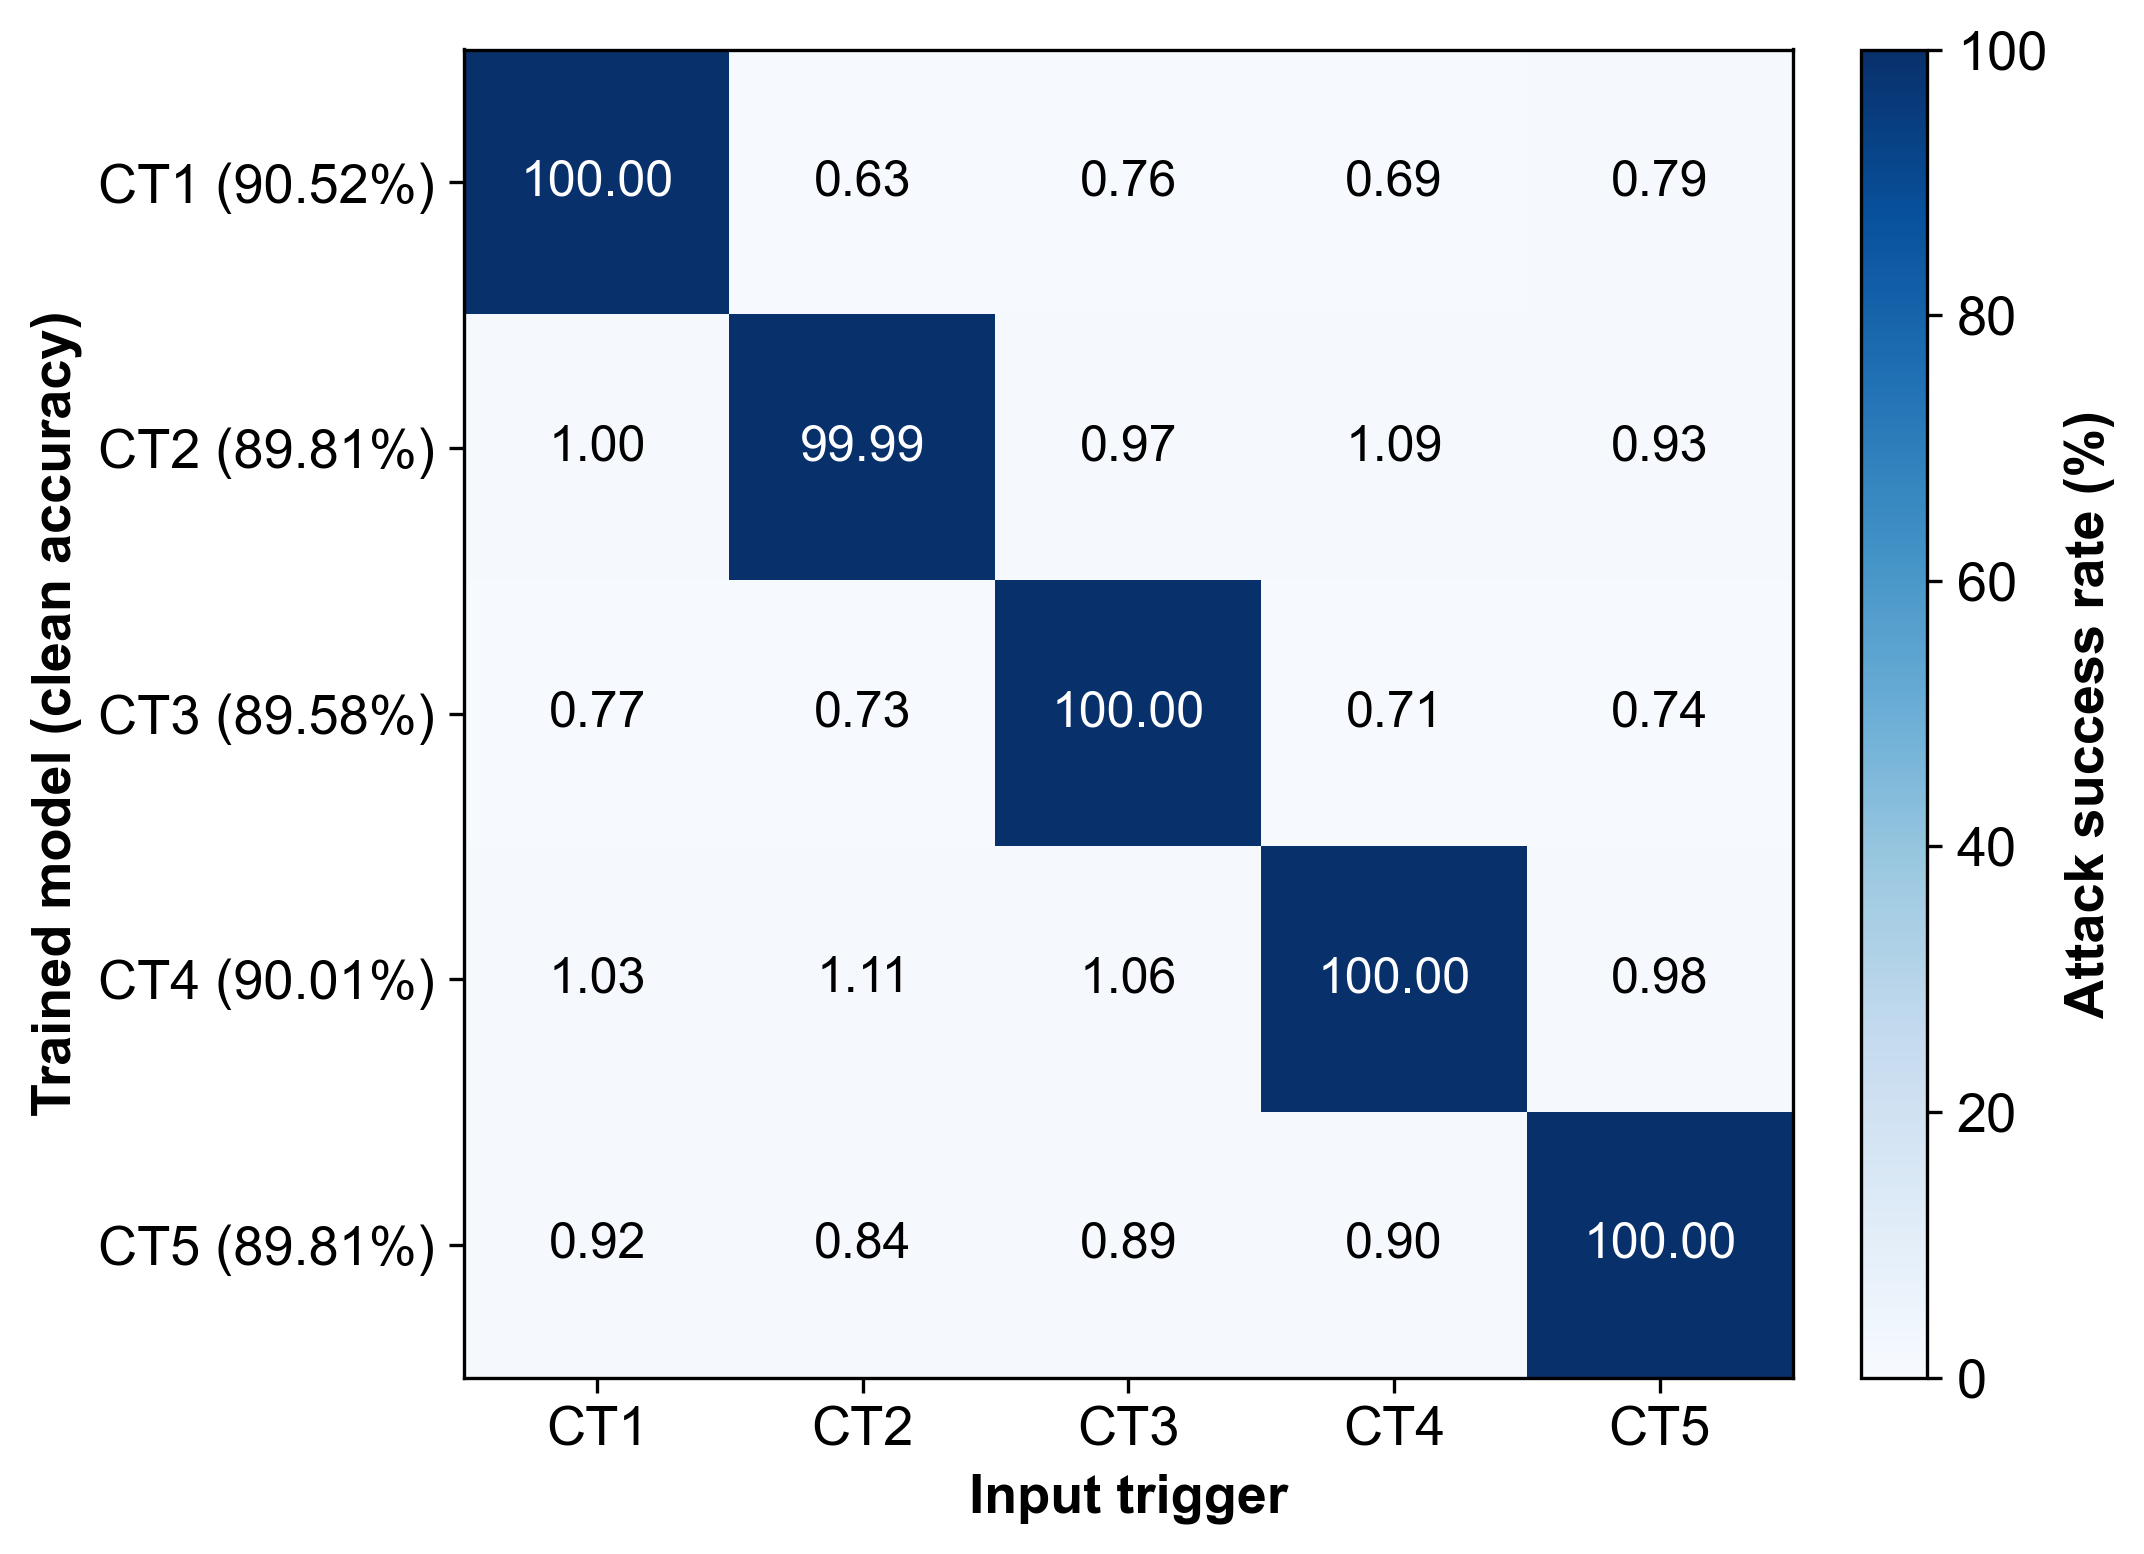

The file beside this chart, header and first rows:
model, trigger, asr_percent, clean_accuracy_percent
CT1, CT1, 100.0, 90.52
CT1, CT2, 0.6333, 90.52
CT1, CT3, 0.7556, 90.52
CT1, CT4, 0.6889, 90.52
CT1, CT5, 0.7889, 90.52
CT2, CT1, 1.0, 89.81
CT2, CT2, 99.99, 89.81
CT2, CT3, 0.9667, 89.81
CT2, CT4, 1.089, 89.81
CT2, CT5, 0.9333, 89.81
CT3, CT1, 0.7667, 89.58
CT3, CT2, 0.7333, 89.58
CT3, CT3, 100.0, 89.58
CT3, CT4, 0.7111, 89.58
CT3, CT5, 0.7444, 89.58
CT4, CT1, 1.033, 90.01
CT4, CT2, 1.111, 90.01
CT4, CT3, 1.056, 90.01
CT4, CT4, 100.0, 90.01
CT4, CT5, 0.9778, 90.01
CT5, CT1, 0.9222, 89.81
CT5, CT2, 0.8444, 89.81
CT5, CT3, 0.8889, 89.81
CT5, CT4, 0.9, 89.81
CT5, CT5, 100.0, 89.81
